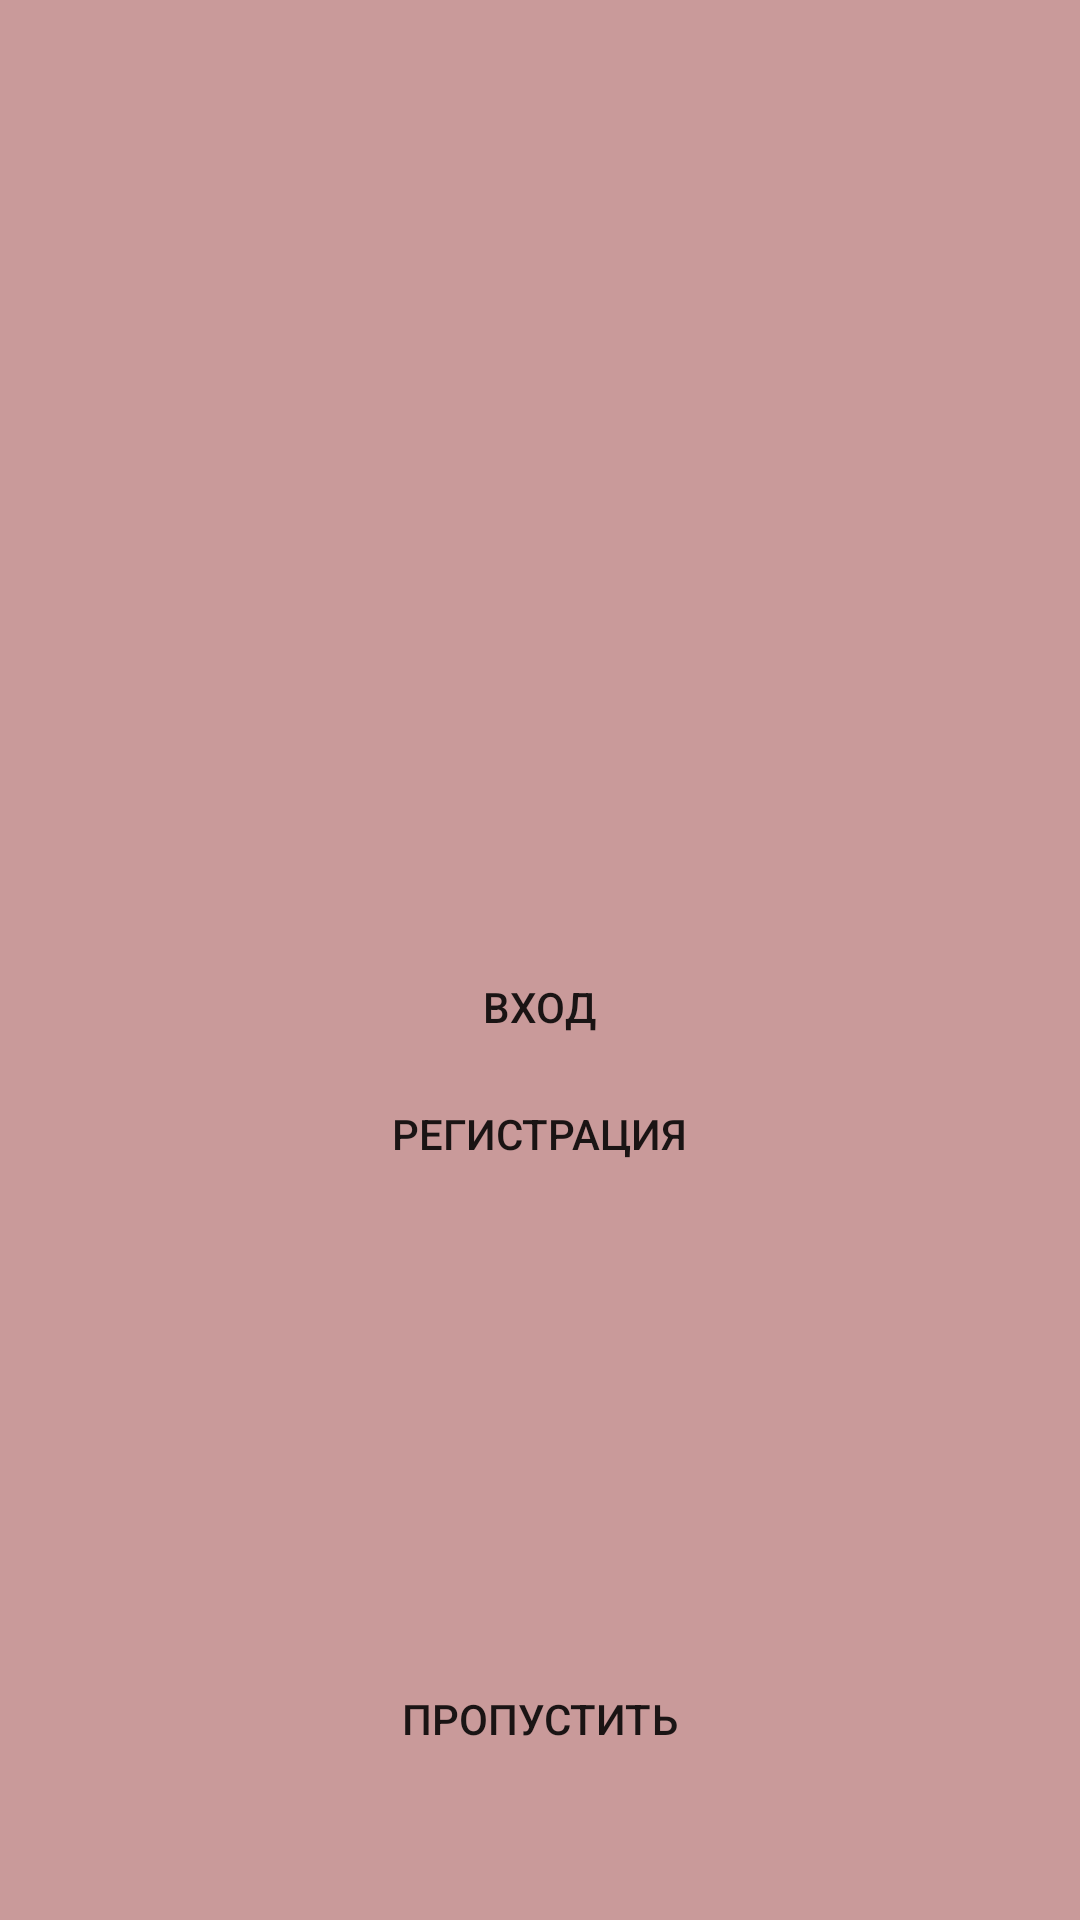

Produce the Android XML layout that renders to this screen, including the resource entries it uses.
<!-- AndroidManifest.xml: application theme Theme.Sporreg -->
<!-- res/layout/activity_login.xml -->
<?xml version="1.0" encoding="utf-8"?>
<androidx.constraintlayout.widget.ConstraintLayout xmlns:android="http://schemas.android.com/apk/res/android"
    xmlns:app="http://schemas.android.com/apk/res-auto"
    xmlns:tools="http://schemas.android.com/tools"
    android:layout_width="match_parent"
    android:layout_height="match_parent"
    android:background="#CCBD8383"
    tools:context=".login" >

    <EditText
        android:id="@+id/username1"
        android:layout_width="285dp"
        android:layout_height="54dp"
        android:background="@drawable/button"
        android:backgroundTint="#FFFFFF"
        android:ems="10"
        android:inputType="textPersonName"
        android:paddingLeft="20dp"
        app:layout_constraintBottom_toBottomOf="parent"
        app:layout_constraintEnd_toEndOf="parent"
        app:layout_constraintStart_toStartOf="parent"
        app:layout_constraintTop_toTopOf="parent"
        app:layout_constraintVertical_bias="0.259" />

    <EditText
        android:id="@+id/password1"
        android:layout_width="286dp"
        android:layout_height="50dp"
        android:background="@drawable/button"
        android:backgroundTint="#FFFFFF"
        android:ems="10"
        android:inputType="textPassword"
        android:paddingLeft="20dp"
        app:layout_constraintBottom_toBottomOf="parent"
        app:layout_constraintEnd_toEndOf="parent"
        app:layout_constraintHorizontal_bias="0.496"
        app:layout_constraintStart_toStartOf="parent"
        app:layout_constraintTop_toTopOf="parent"
        app:layout_constraintVertical_bias="0.365" />

    <Button
        android:id="@+id/SignIn1"
        android:layout_width="282dp"
        android:layout_height="49dp"
        android:background="@drawable/button"
        android:backgroundTint="#FFFFFF"
        android:onClick="Perehod"
        android:text="Вход"
        app:layout_constraintBottom_toBottomOf="parent"
        app:layout_constraintEnd_toEndOf="parent"
        app:layout_constraintHorizontal_bias="0.496"
        app:layout_constraintStart_toStartOf="parent"
        app:layout_constraintTop_toTopOf="parent"
        app:layout_constraintVertical_bias="0.526" />

    <Button
        android:id="@+id/SignUp"
        android:layout_width="282dp"
        android:layout_height="49dp"
        android:background="@drawable/button"
        android:onClick="SignUp"
        android:text="Регистрация"
        app:layout_constraintBottom_toBottomOf="parent"
        app:layout_constraintEnd_toEndOf="parent"
        app:layout_constraintHorizontal_bias="0.496"
        app:layout_constraintStart_toStartOf="parent"
        app:layout_constraintTop_toTopOf="parent"
        app:layout_constraintVertical_bias="0.598" />

    <Button
        android:id="@+id/button"
        android:layout_width="120dp"
        android:layout_height="41dp"
        android:background="@drawable/button"
        android:text="Пропустить"
        app:layout_constraintBottom_toBottomOf="parent"
        app:layout_constraintEnd_toEndOf="parent"
        app:layout_constraintHorizontal_bias="0.498"
        app:layout_constraintStart_toStartOf="parent"
        app:layout_constraintTop_toTopOf="parent"
        app:layout_constraintVertical_bias="0.922" />
</androidx.constraintlayout.widget.ConstraintLayout>
<!-- resources referenced by this layout -->
<resources>
  <style name="Theme.Sporreg" parent="Theme.AppCompat.DayNight.DarkActionBar">
          
          <item name="colorPrimary">@color/purple_500</item>
          <item name="colorPrimaryVariant">@color/purple_700</item>
          <item name="colorOnPrimary">@color/white</item>
          
          <item name="colorSecondary">@color/teal_200</item>
          <item name="colorSecondaryVariant">@color/teal_700</item>
          <item name="colorOnSecondary">@color/black</item>
          
          <item name="android:statusBarColor" tools:targetApi="l">?attr/colorPrimaryVariant</item>
          
      </style>
  <!-- not gathered from this repository: default colours our renderer supplied (Android Studio template values) -->
  <color name="purple_500">#FF6200EE</color>
  <color name="purple_700">#FF3700B3</color>
  <color name="teal_200">#FF03DAC5</color>
  <color name="teal_700">#FF018786</color>
  <color name="black">#FF000000</color>
  <color name="white">#FFFFFFFF</color>
</resources>
